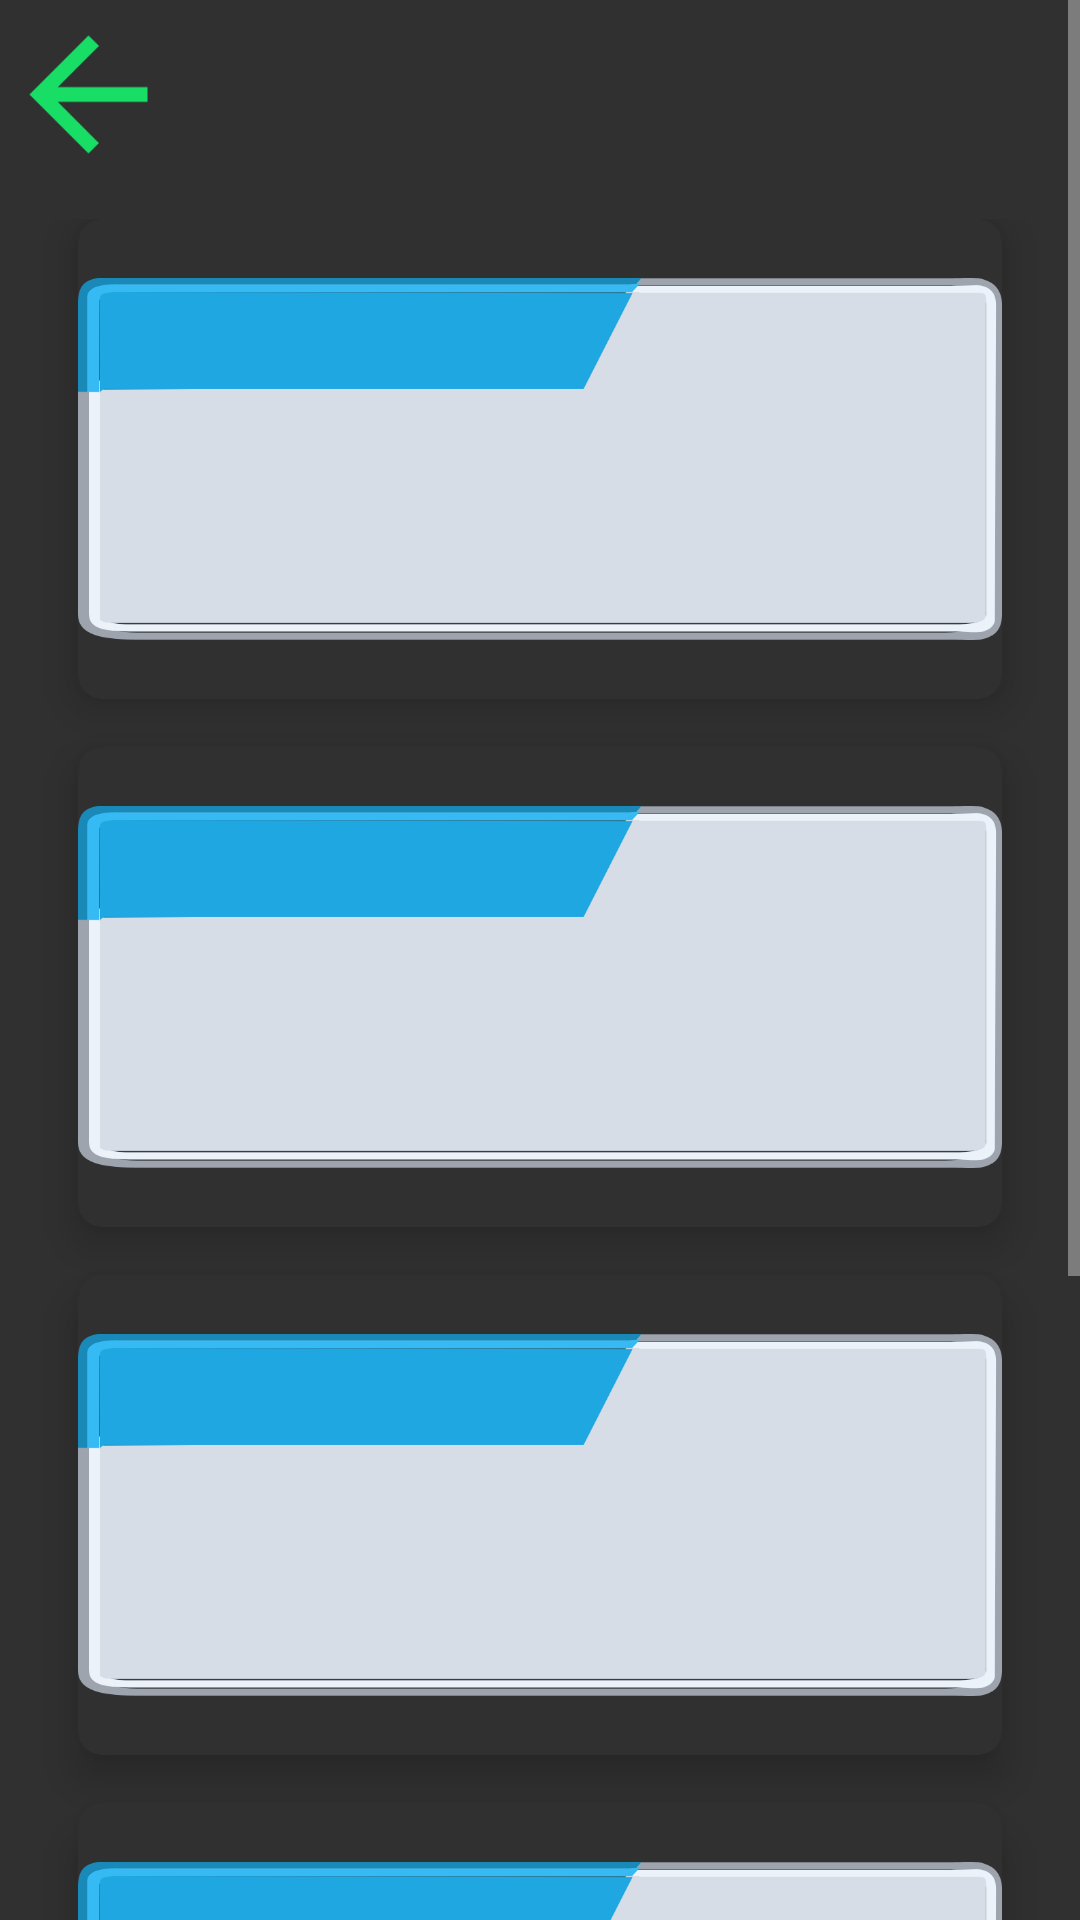

Here is an Android app screen rendered from its layout file. Give the layout XML and the strings, colors and styles it references.
<!-- AndroidManifest.xml: activity theme Theme.AppCompat.NoActionBar -->
<!-- res/layout/activity_lista_cursos.xml -->
<?xml version="1.0" encoding="utf-8"?>
<ScrollView xmlns:android="http://schemas.android.com/apk/res/android"
    xmlns:app="http://schemas.android.com/apk/res-auto"
    xmlns:tools="http://schemas.android.com/tools"
    android:layout_width="match_parent"
    android:layout_height="match_parent"
    tools:context=".ListaCursosActivity">



    <LinearLayout
        android:orientation="vertical"
        android:background="@null"
        android:layout_width="match_parent"
        android:layout_height="match_parent">

        <ImageView
            android:id="@+id/VoltarHome"
            android:layout_width="59dp"
            android:layout_height="63dp"
            android:layout_gravity="left"
            android:background="@null"
            android:onClick="voltarHome"
            android:scaleType="fitCenter"
            android:src="@drawable/voltar" />


        <RelativeLayout
            android:layout_weight="2"
            android:layout_width="match_parent"
            android:layout_height="0dp">

        </RelativeLayout>

        <GridLayout
            android:id="@+id/mainGrid"
            android:layout_width="match_parent"
            android:layout_height="900dp"
            android:layout_weight="8"
            android:alignmentMode="alignMargins"
            android:columnCount="1"
            android:columnOrderPreserved="false"
            android:padding="10dp"
            android:rowCount="4"
            android:background="@null">

            

            

            <androidx.cardview.widget.CardView
                android:layout_width="0dp"
                android:layout_height="0dp"
                android:layout_rowWeight="1"
                android:layout_columnWeight="1"
                android:layout_marginLeft="16dp"
                android:layout_marginRight="16dp"
                android:layout_marginBottom="16dp"
                app:cardBackgroundColor="@color/Background"
                app:cardCornerRadius="8dp"
                app:cardElevation="8dp">

                <FrameLayout
                    android:layout_width="wrap_content"
                    android:layout_height="150dp"
                    android:layout_gravity="center_horizontal|center_vertical"
                    android:layout_margin="0dp"
                    android:orientation="vertical">

                    <ImageView
                        android:id="@+id/Item1"
                        android:layout_width="match_parent"
                        android:layout_height="match_parent"
                        android:background="@null"
                        android:scaleType="fitCenter"
                        app:srcCompat="@drawable/listacursos" />


                    <ImageButton
                        android:id="@+id/comprar"
                        android:layout_width="78dp"
                        android:layout_height="39dp"
                        android:layout_marginLeft="270dp"
                        android:layout_marginTop="190dp"
                        android:background="@null"
                        android:onClick="cursoIndisponivel"
                        android:scaleType="fitCenter"
                        app:srcCompat="@drawable/button_curso" />
                </FrameLayout>
            </androidx.cardview.widget.CardView>

            <androidx.cardview.widget.CardView
                android:layout_width="0dp"
                android:layout_height="0dp"
                android:layout_rowWeight="1"
                android:layout_columnWeight="1"
                android:layout_marginLeft="16dp"
                android:layout_marginRight="16dp"
                android:layout_marginBottom="16dp"
                app:cardBackgroundColor="@color/Background"
                app:cardCornerRadius="8dp"
                app:cardElevation="8dp">

                <FrameLayout
                    android:layout_width="wrap_content"
                    android:layout_height="150dp"
                    android:layout_gravity="center_horizontal|center_vertical"
                    android:layout_margin="0dp"
                    android:orientation="vertical">

                    <ImageView
                        android:id="@+id/Item2"
                        android:layout_width="match_parent"
                        android:layout_height="match_parent"
                        android:background="@null"
                        android:scaleType="fitCenter"
                        app:srcCompat="@drawable/listacursos" />
                    <ImageButton
                        android:id="@+id/comprar1"
                        android:layout_width="78dp"
                        android:layout_height="39dp"
                        android:background="@null"
                        android:scaleType="fitCenter"
                        android:layout_marginTop="190dp"
                        android:onClick="cursoIndisponivel"
                        android:layout_marginLeft="270dp"
                        app:srcCompat="@drawable/button_curso" />
                </FrameLayout>
            </androidx.cardview.widget.CardView>

            <androidx.cardview.widget.CardView
                android:layout_width="0dp"
                android:layout_height="0dp"
                android:layout_rowWeight="1"
                android:layout_columnWeight="1"
                android:layout_marginLeft="16dp"
                android:layout_marginRight="16dp"
                android:layout_marginBottom="16dp"
                app:cardBackgroundColor="@color/Background"
                app:cardCornerRadius="8dp"
                app:cardElevation="8dp">

                <FrameLayout
                    android:layout_width="wrap_content"
                    android:layout_height="150dp"
                    android:layout_gravity="center_horizontal|center_vertical"
                    android:layout_margin="0dp"
                    android:orientation="vertical">

                    <ImageView
                        android:id="@+id/Item3"
                        android:layout_width="match_parent"
                        android:layout_height="match_parent"
                        android:background="@null"
                        android:scaleType="fitCenter"
                        app:srcCompat="@drawable/listacursos" />
                    <ImageButton
                        android:id="@+id/comprar2"
                        android:layout_width="78dp"
                        android:layout_height="39dp"
                        android:background="@null"
                        android:scaleType="fitCenter"
                        android:layout_marginTop="190dp"
                        android:onClick="cursoIndisponivel"
                        android:layout_marginLeft="270dp"
                        app:srcCompat="@drawable/button_curso" />
                </FrameLayout>
            </androidx.cardview.widget.CardView>

            
            <androidx.cardview.widget.CardView
                android:layout_width="0dp"
                android:layout_height="0dp"
                android:layout_rowWeight="1"
                android:layout_columnWeight="1"
                android:layout_marginLeft="16dp"
                android:layout_marginRight="16dp"
                android:layout_marginBottom="16dp"
                app:cardBackgroundColor="@color/Background"
                app:cardCornerRadius="8dp"
                app:cardElevation="8dp">

                <FrameLayout
                    android:layout_width="wrap_content"
                    android:layout_height="150dp"
                    android:layout_gravity="center_horizontal|center_vertical"
                    android:layout_margin="0dp"
                    android:orientation="vertical">

                    <ImageView
                        android:id="@+id/Item4"
                        android:layout_width="match_parent"
                        android:layout_height="match_parent"
                        android:background="@null"
                        android:scaleType="fitCenter"
                        app:srcCompat="@drawable/listacursos" />
                    <ImageButton
                        android:id="@+id/comprar4"
                        android:layout_width="78dp"
                        android:layout_height="39dp"
                        android:background="@null"
                        android:scaleType="fitCenter"
                        android:layout_marginTop="190dp"
                        android:onClick="cursoIndisponivel"
                        android:layout_marginLeft="270dp"
                        app:srcCompat="@drawable/button_curso" />


                </FrameLayout>
            </androidx.cardview.widget.CardView>
            <androidx.cardview.widget.CardView
                android:layout_width="0dp"
                android:layout_height="0dp"
                android:layout_rowWeight="1"
                android:layout_columnWeight="1"
                android:layout_marginLeft="16dp"
                android:layout_marginRight="16dp"
                android:layout_marginBottom="16dp"
                app:cardBackgroundColor="@color/Background"
                app:cardCornerRadius="8dp"
                app:cardElevation="8dp">

                <FrameLayout
                    android:layout_width="wrap_content"
                    android:layout_height="150dp"
                    android:layout_gravity="center_horizontal|center_vertical"
                    android:layout_margin="0dp"
                    android:orientation="vertical">

                    <ImageView
                        android:id="@+id/Item5"
                        android:layout_width="match_parent"
                        android:layout_height="match_parent"
                        android:background="@null"
                        android:scaleType="fitCenter"
                        app:srcCompat="@drawable/listacursos" />
                    <ImageButton
                        android:id="@+id/comprar5"
                        android:layout_width="78dp"
                        android:layout_height="39dp"
                        android:background="@null"
                        android:scaleType="fitCenter"
                        android:layout_marginTop="190dp"
                        android:onClick="cursoIndisponivel"
                        android:layout_marginLeft="270dp"
                        app:srcCompat="@drawable/button_curso" />
                </FrameLayout>
            </androidx.cardview.widget.CardView>

        </GridLayout>

    </LinearLayout>

</ScrollView>
<!-- resources referenced by this layout -->
<resources>
  <color name="Background">#303030</color>
  <!-- drawable button_curso: png bitmap (drawable, 4006 bytes) -->
  <!-- drawable listacursos: png bitmap (drawable, 13977 bytes) -->
  <!-- drawable voltar: png bitmap (drawable, 2035 bytes) -->
</resources>
